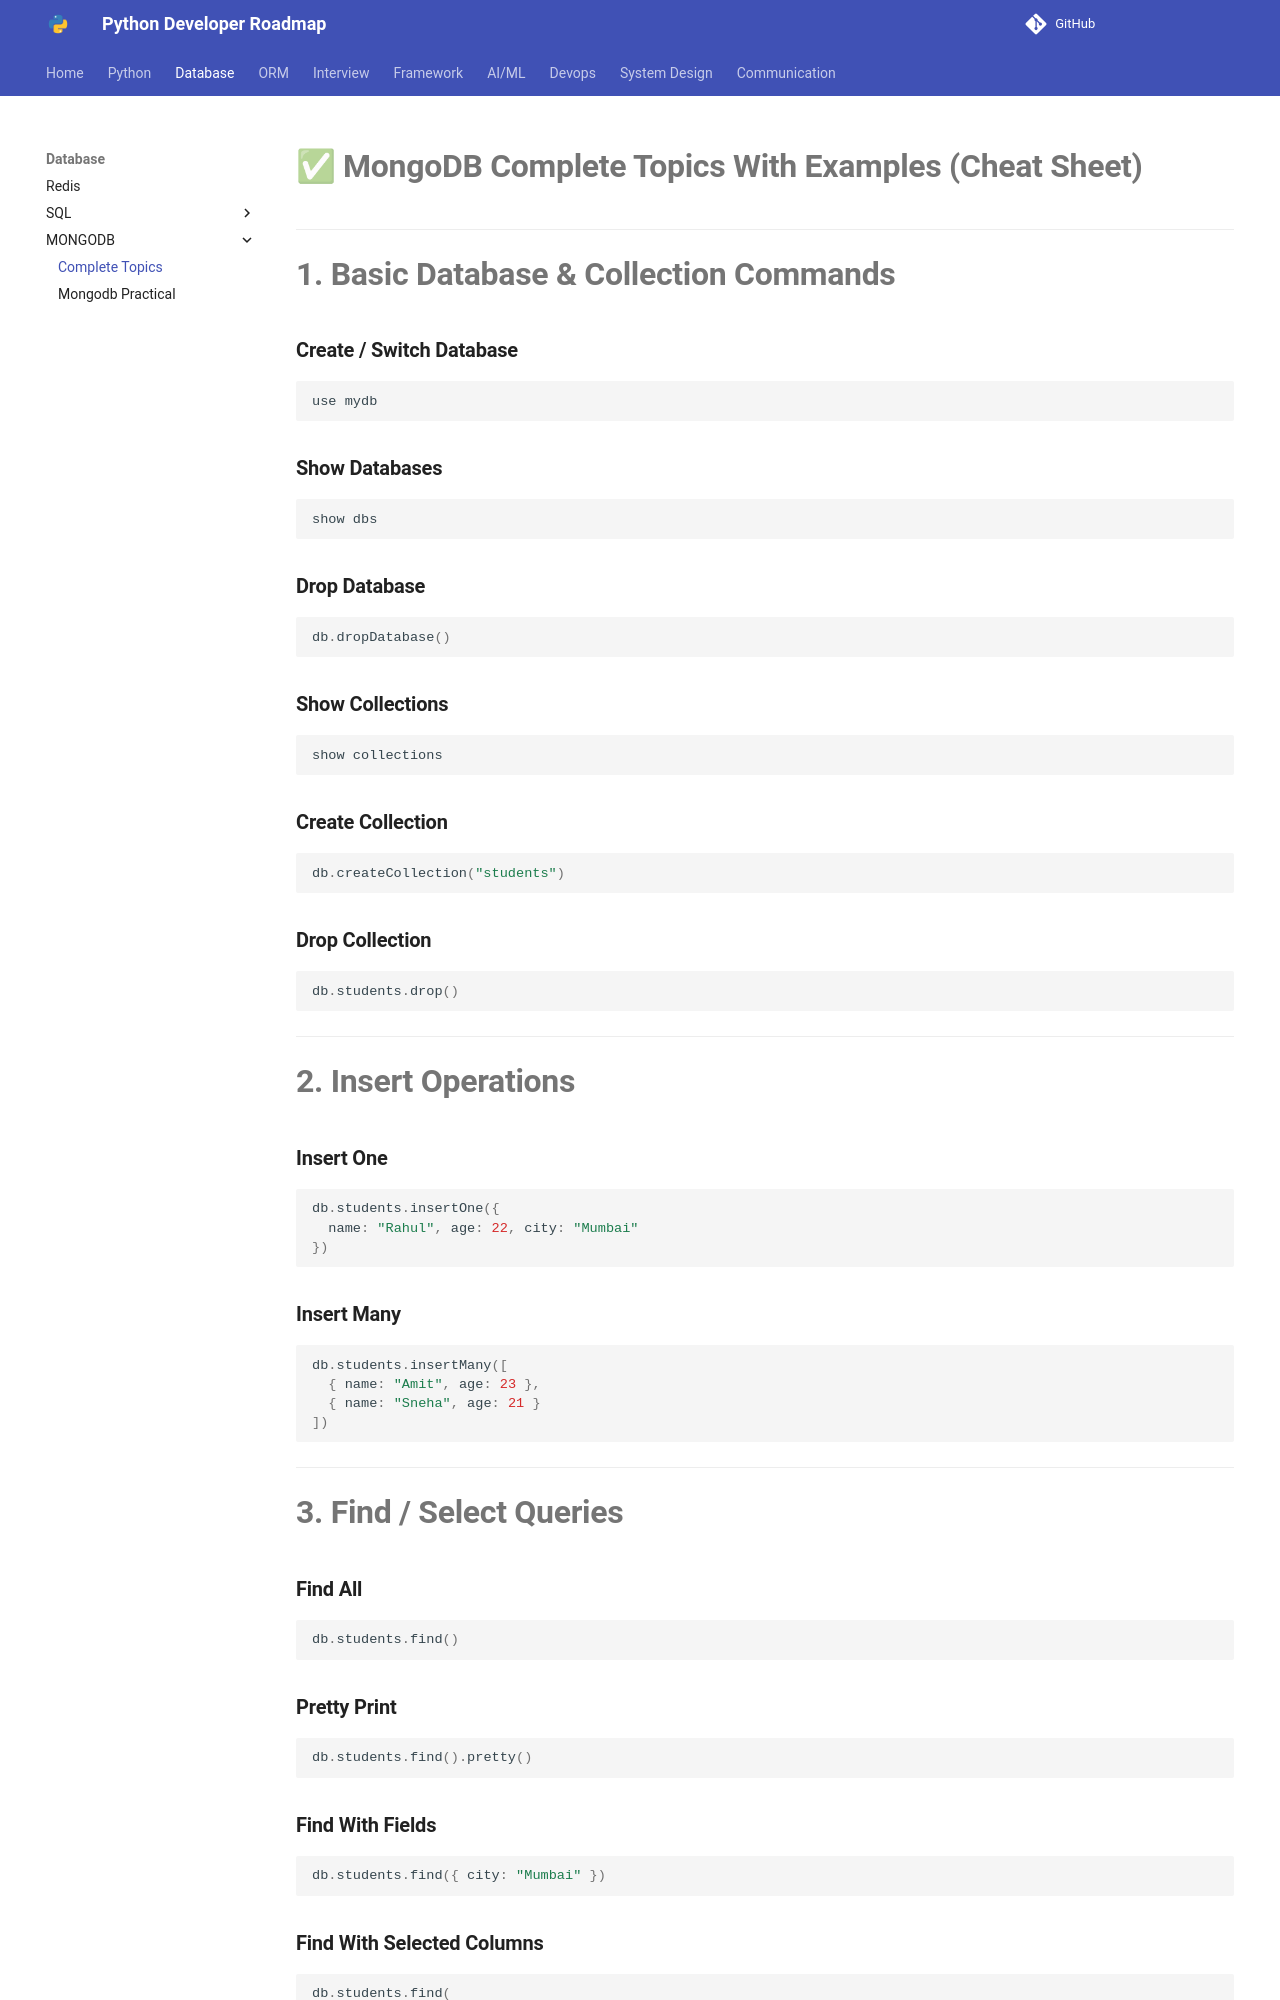

repository: Dhruvish09/developer-roadmap · page: Database/MONGODB/complete_mongodb.html · generator: mkdocs

# ✅ **MongoDB Complete Topics With Examples (Cheat Sheet)**

---

# **1. Basic Database & Collection Commands**

### **Create / Switch Database**

```js
use mydb
```

### **Show Databases**

```js
show dbs
```

### **Drop Database**

```js
db.dropDatabase()
```

### **Show Collections**

```js
show collections
```

### **Create Collection**

```js
db.createCollection("students")
```

### **Drop Collection**

```js
db.students.drop()
```

---

# **2. Insert Operations**

### **Insert One**

```js
db.students.insertOne({
  name: "Rahul", age: 22, city: "Mumbai"
})
```

### **Insert Many**

```js
db.students.insertMany([
  { name: "Amit", age: 23 },
  { name: "Sneha", age: 21 }
])
```

---

# **3. Find / Select Queries**

### **Find All**

```js
db.students.find()
```

### **Pretty Print**

```js
db.students.find().pretty()
```

### **Find With Fields**

```js
db.students.find({ city: "Mumbai" })
```

### **Find With Selected Columns**

```js
db.students.find(
  { city: "Mumbai" },
  { name: 1, age: 1, _id: 0 }
)
```

---

# **4. Query Operators**
